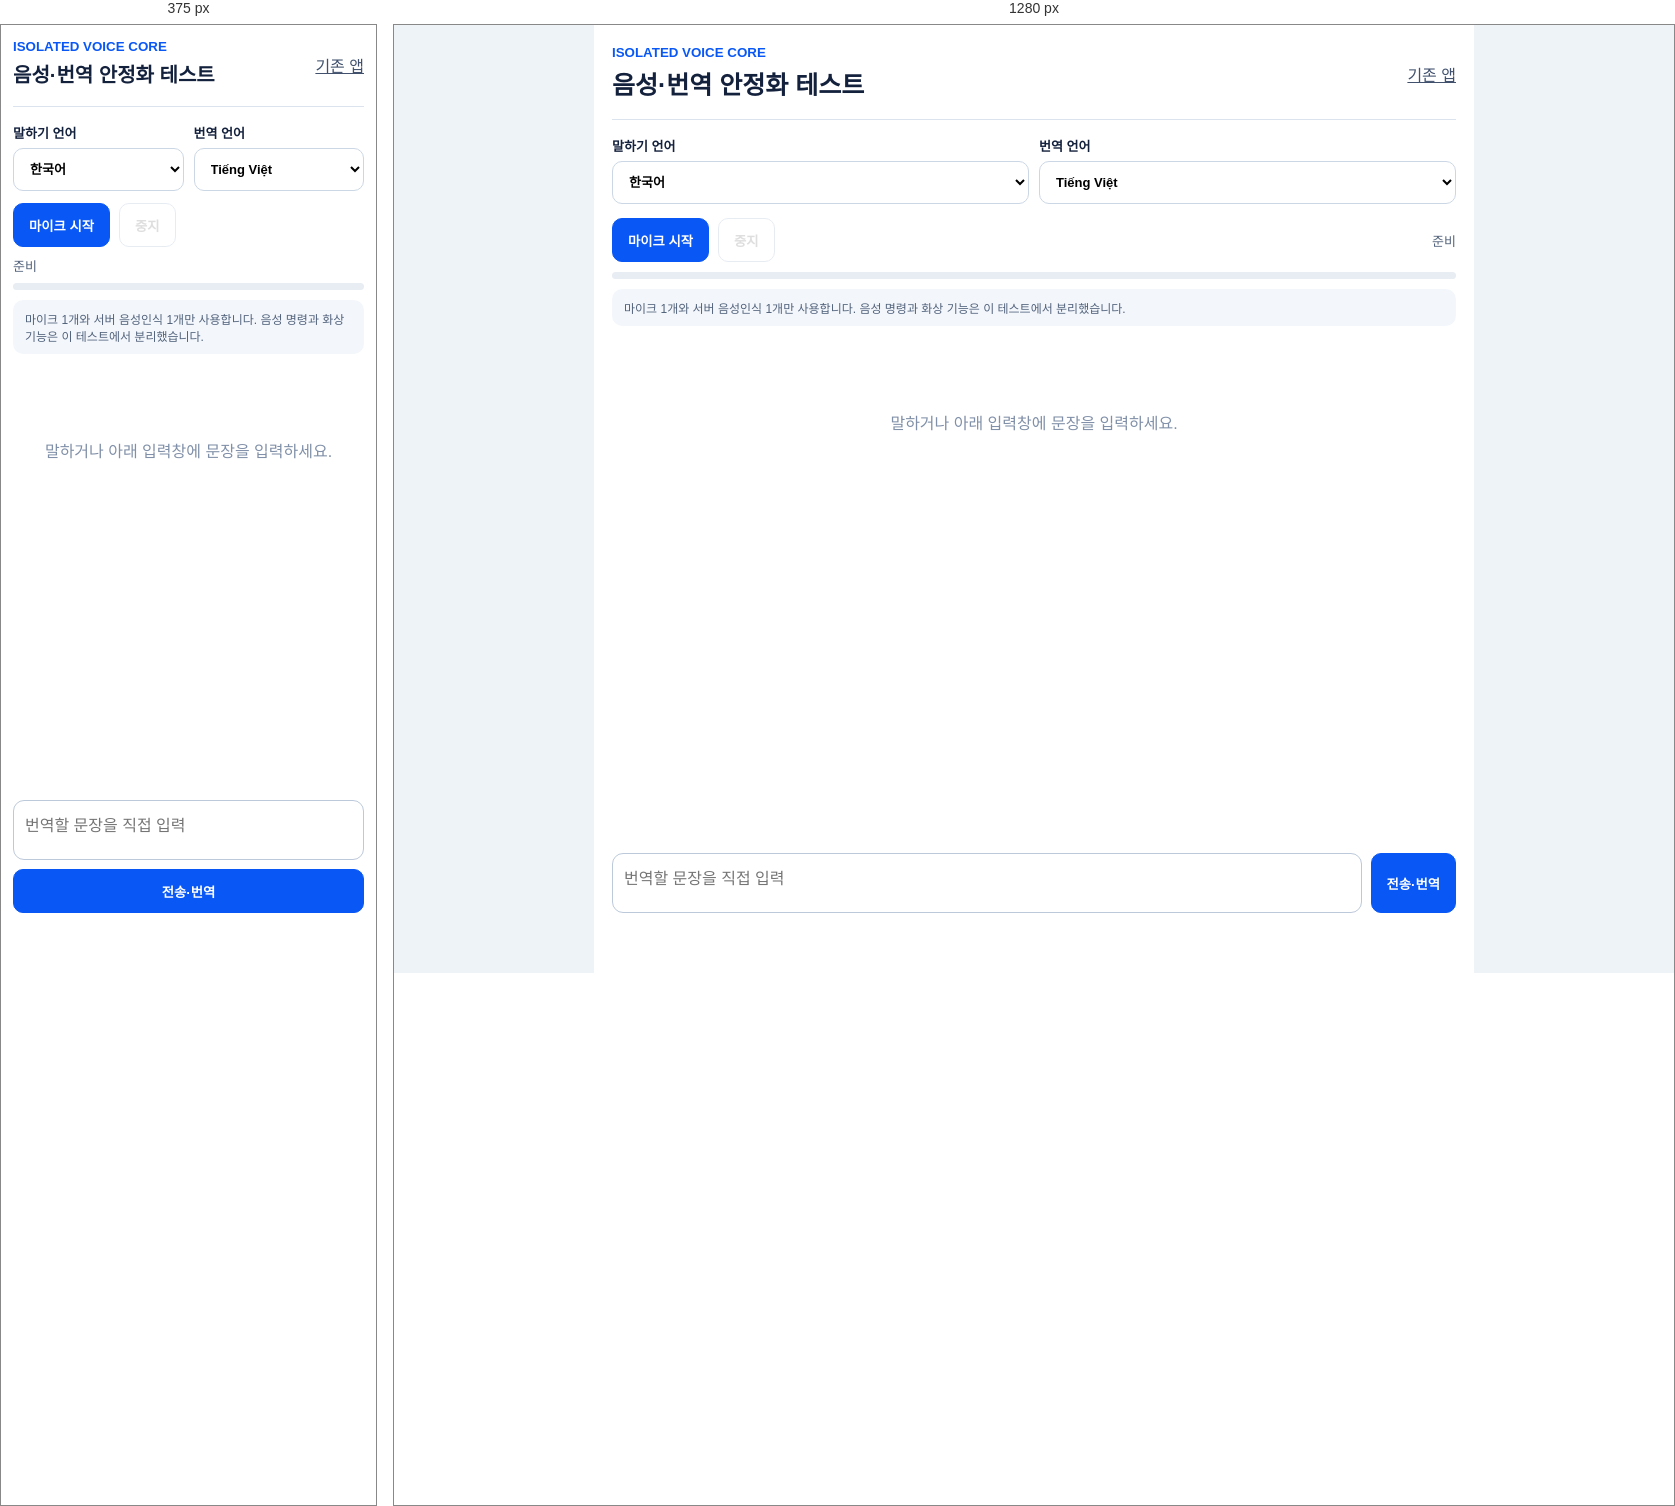
Rendered at 375 px and 1280 px, left to right.

<!-- file: voice-core-v1.html -->
<!doctype html>
<html lang="ko">
<head>
  <meta charset="utf-8">
  <meta name="viewport" content="width=device-width,initial-scale=1,viewport-fit=cover">
  <title>VoiceFlow 안정화 음성 코어</title>
  <link rel="stylesheet" href="/voice-core-v1.css?v=1">
</head>
<body>
  <main class="core">
    <header>
      <div><small>ISOLATED VOICE CORE</small><h1>음성·번역 안정화 테스트</h1></div>
      <a href="/">기존 앱</a>
    </header>
    <section class="settings">
      <label>말하기 언어
        <select id="sourceLanguage">
          <option value="ko-KR">한국어</option><option value="vi-VN">Tiếng Việt</option>
          <option value="en-US">English</option><option value="zh-CN">中文</option>
        </select>
      </label>
      <label>번역 언어
        <select id="targetLanguage">
          <option value="vi-VN">Tiếng Việt</option><option value="ko-KR">한국어</option>
          <option value="en-US">English</option><option value="zh-CN">中文</option>
        </select>
      </label>
    </section>
    <section class="controls">
      <button id="startVoice" class="primary">마이크 시작</button>
      <button id="stopVoice" disabled>중지</button>
      <span id="coreStatus" role="status">준비</span>
    </section>
    <section class="meter" aria-label="마이크 입력 크기"><i id="meterBar"></i></section>
    <p class="notice">마이크 1개와 서버 음성인식 1개만 사용합니다. 음성 명령과 화상 기능은 이 테스트에서 분리했습니다.</p>
    <section id="messages" class="messages" aria-live="polite">
      <div class="empty">말하거나 아래 입력창에 문장을 입력하세요.</div>
    </section>
    <form id="chatForm" class="composer">
      <textarea id="chatText" rows="2" placeholder="번역할 문장을 직접 입력"></textarea>
      <button class="primary">전송·번역</button>
    </form>
  </main>
  <script type="module" src="/voice-core-v1.js?v=1"></script>
</body>
</html>


/* @media block from voice-core-v1.css */
@media(max-width:620px){.core{padding:12px}.settings{grid-template-columns:1fr 1fr}h1{font-size:20px}.controls{flex-wrap:wrap}#coreStatus{width:100%;margin:0}.messages{height:calc(100dvh - 420px)}.composer{grid-template-columns:1fr}.composer button{width:100%}}